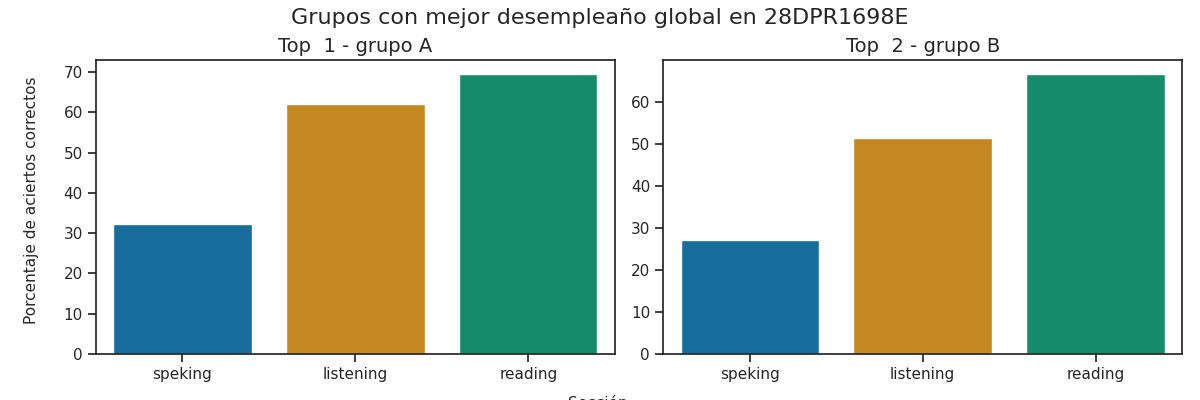

Data behind this chart, as committed beside it:
Top, Grupo, Porcentaje de aciertos correctos, Porcentaje de aciertos correctos para la…, Porcentaje de aciertos correctos para la…, Porcentaje de aciertos correctos para la…, Porcentaje de aciertos correctos para la…, Porcentaje de aciertos correctos para la…, Calificación promedio en los exámenes pa…, Calificación promedio en los exámenes pa…, Calificación promedio en los exámenes pa…, Calificación promedio en los exámenes pa…, Calificación promedio en los exámenes pa…, Promedio de aciertos en los exámenes par…, Promedio de aciertos en los exámenes par…, Promedio de aciertos en los exámenes par…, Promedio de aciertos en los exámenes par…, Promedio de aciertos en los exámenes par…
1, A, 54.64, 62.0, 69.55, 36.16, 28.57, 32.37, A1 +, A1 +, A1, A1, A1, 16, 28, 3, 2, 3
2, B, 48.31, 51.26, 66.57, 25.93, 28.24, 27.08, A1, A1 +, A1, A1, A1, 13, 27, 2, 2, 2
